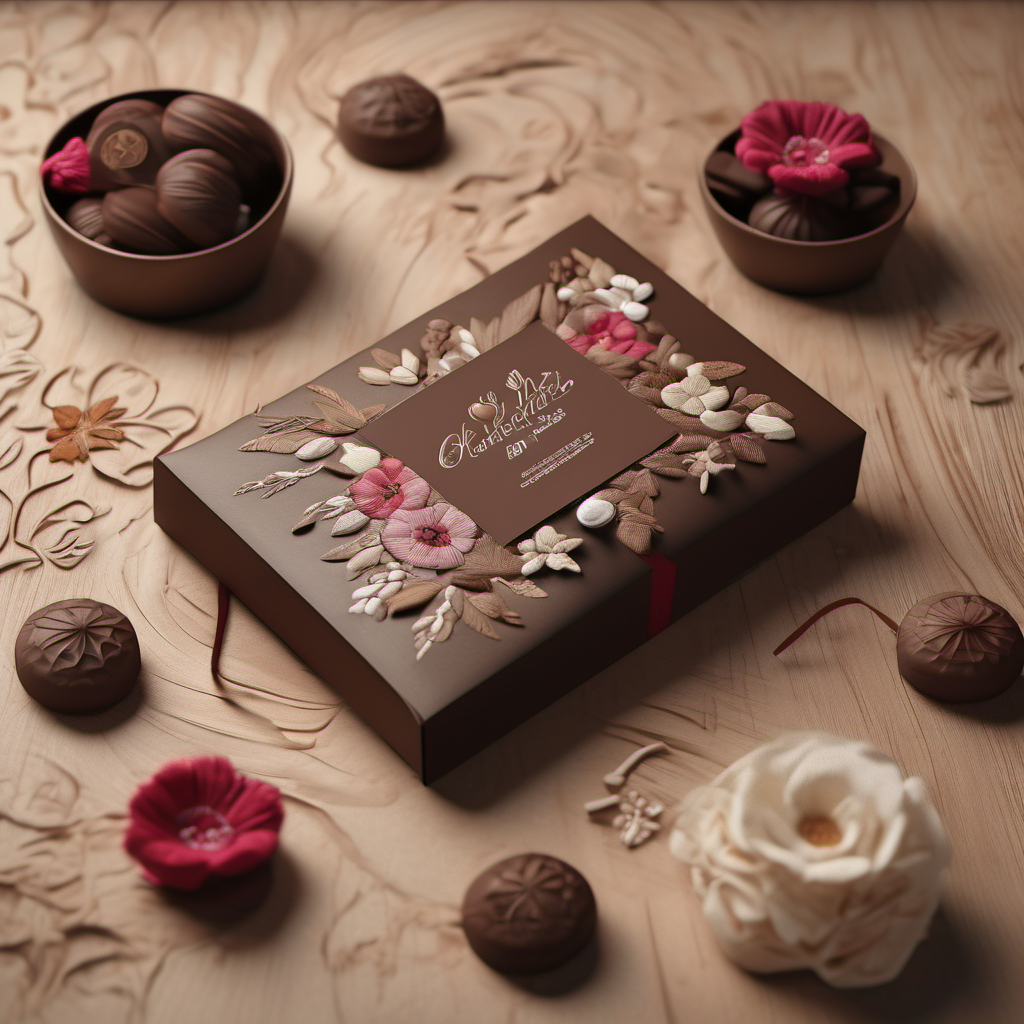
Generation parameters embedded in this image by AUTOMATIC1111 Stable Diffusion web UI or a fork of it (Forge, ...) (PNG 'parameters' text chunk):
Handmade chocolate packaging design，displaying handcrafted elements such as embroidered flowers and handwritten letters，on a wooden surface surrounded by natural tones like warm brown or beige，85mm shot，close-up，interior lighting，Octane Render，high resolution
Steps: 20, Sampler: DPM++ 2M Karras, CFG scale: 7, Seed: 3351203122, Size: 1024x1024, Model hash: 31e35c80fc, Model: sd_xl_base_1.0, Version: v1.6.1